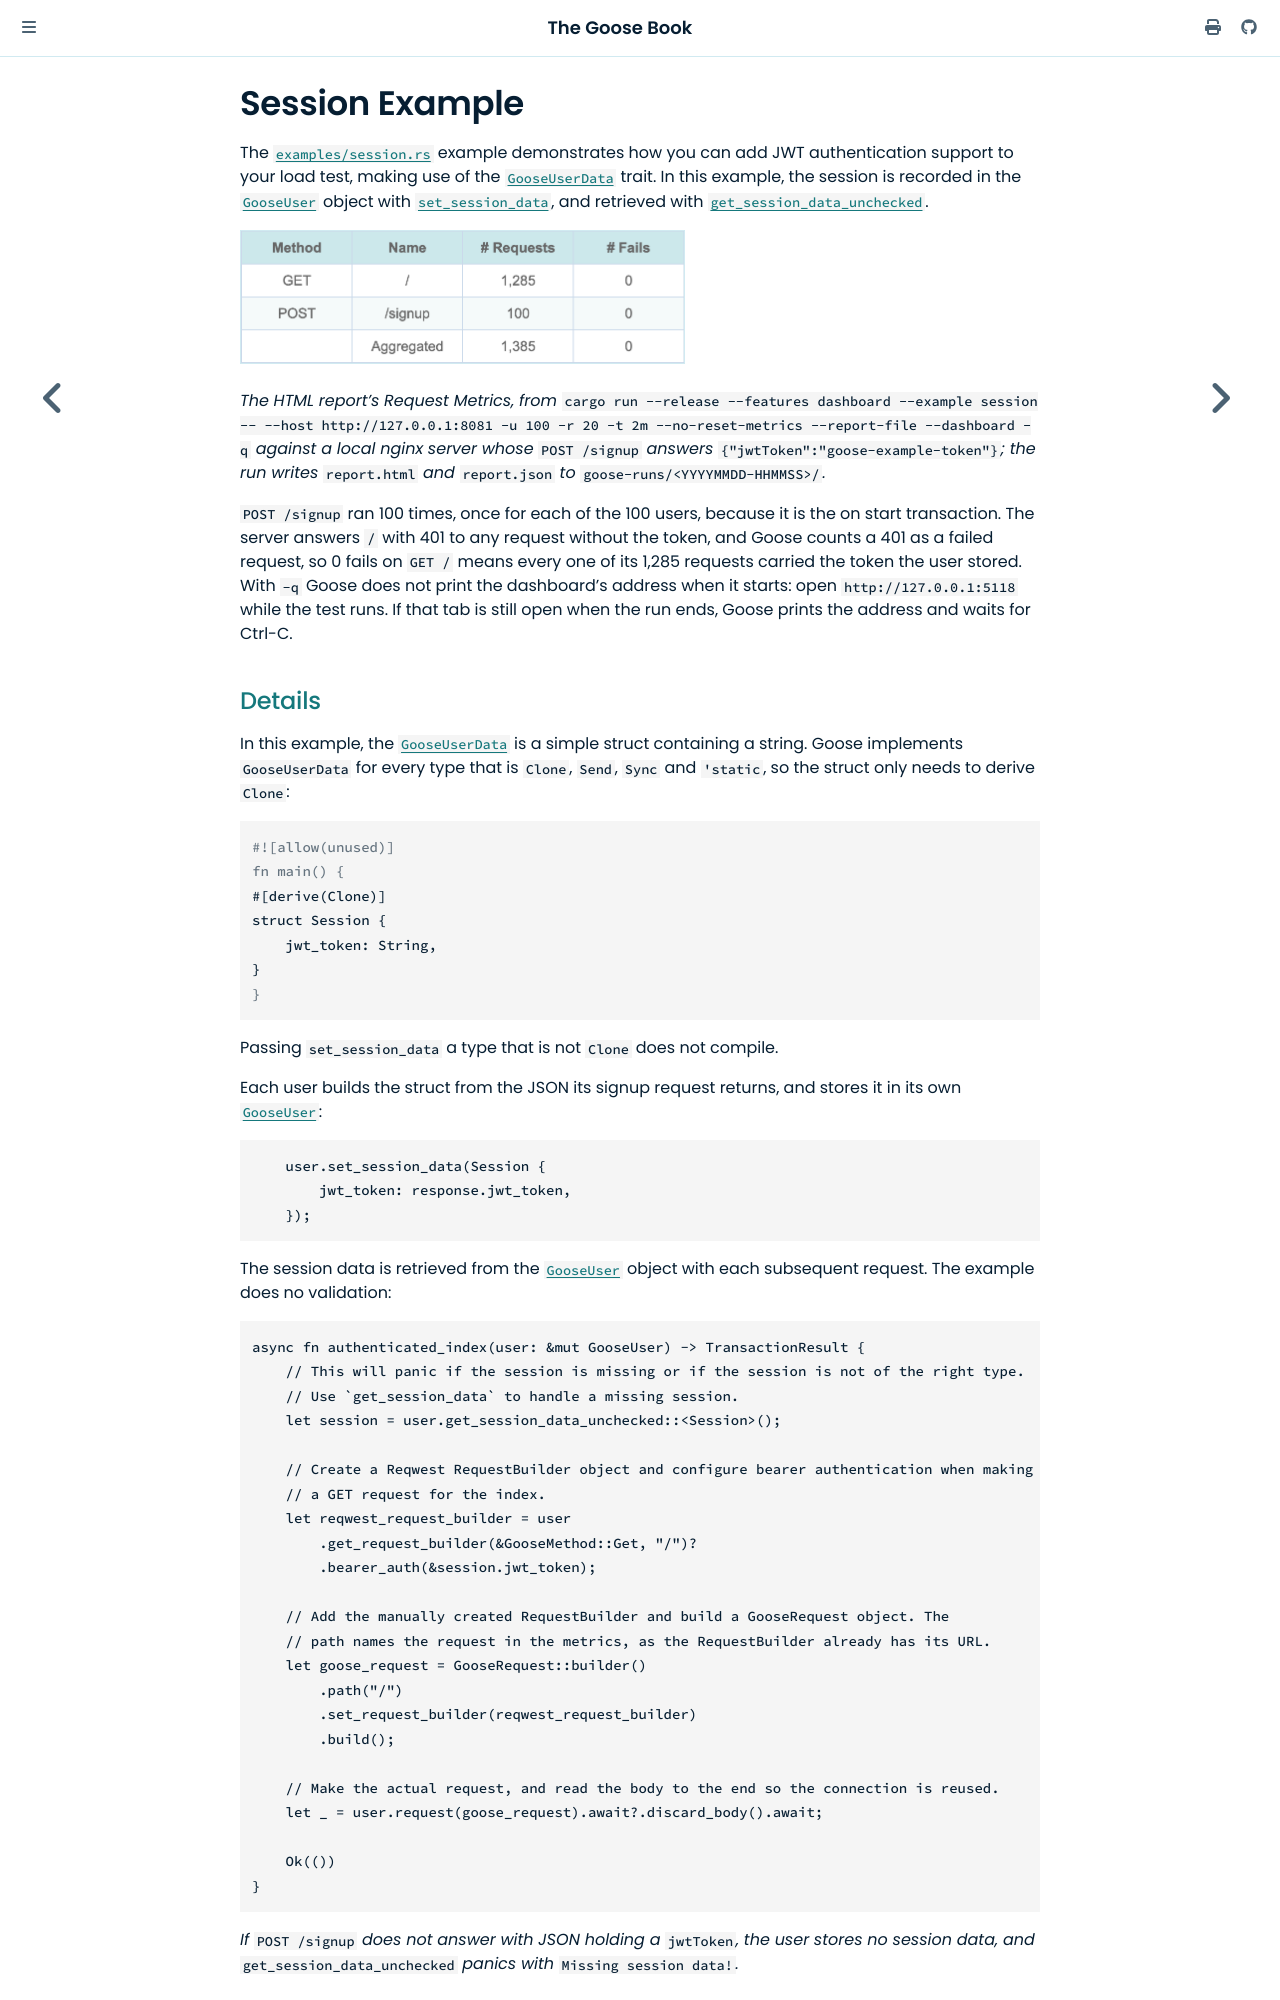

repository: tag1consulting/goose · page: example/session.html · generator: mdbook

# Session Example

The [`examples/session.rs`](https://github.com/tag1consulting/goose/blob/main/examples/session.rs) example demonstrates how you can add JWT authentication support to your load test, making use of the [`GooseUserData`](https://docs.rs/goose/*/goose/goose/trait.GooseUserData.html) trait. In this example, the session is recorded in the [`GooseUser`](https://docs.rs/goose/*/goose/goose/struct.GooseUser.html) object with [`set_session_data`](https://docs.rs/goose/*/goose/goose/struct.GooseUser.html#method.set_session_data), and retrieved with [`get_session_data_unchecked`](https://docs.rs/goose/*/goose/goose/struct.GooseUser.html#method.get_session_data_unchecked).

<img src="session-requests.png" width="445" alt="The HTML report's Request Metrics table cut after its # Fails column: GET / with 1,285 requests and POST /signup with 100, both with 0 fails, and 1,385 in all">

*The HTML report's Request Metrics, from `cargo run --release --features dashboard --example session -- --host http://127.0.0.1:8081 -u 100 -r 20 -t 2m --no-reset-metrics --report-file --dashboard -q` against a local nginx server whose `POST /signup` answers `{"jwtToken":"goose-example-token"}`; the run writes `report.html` and `report.json` to `goose-runs/<YYYYMMDD-HHMMSS>/`.*
